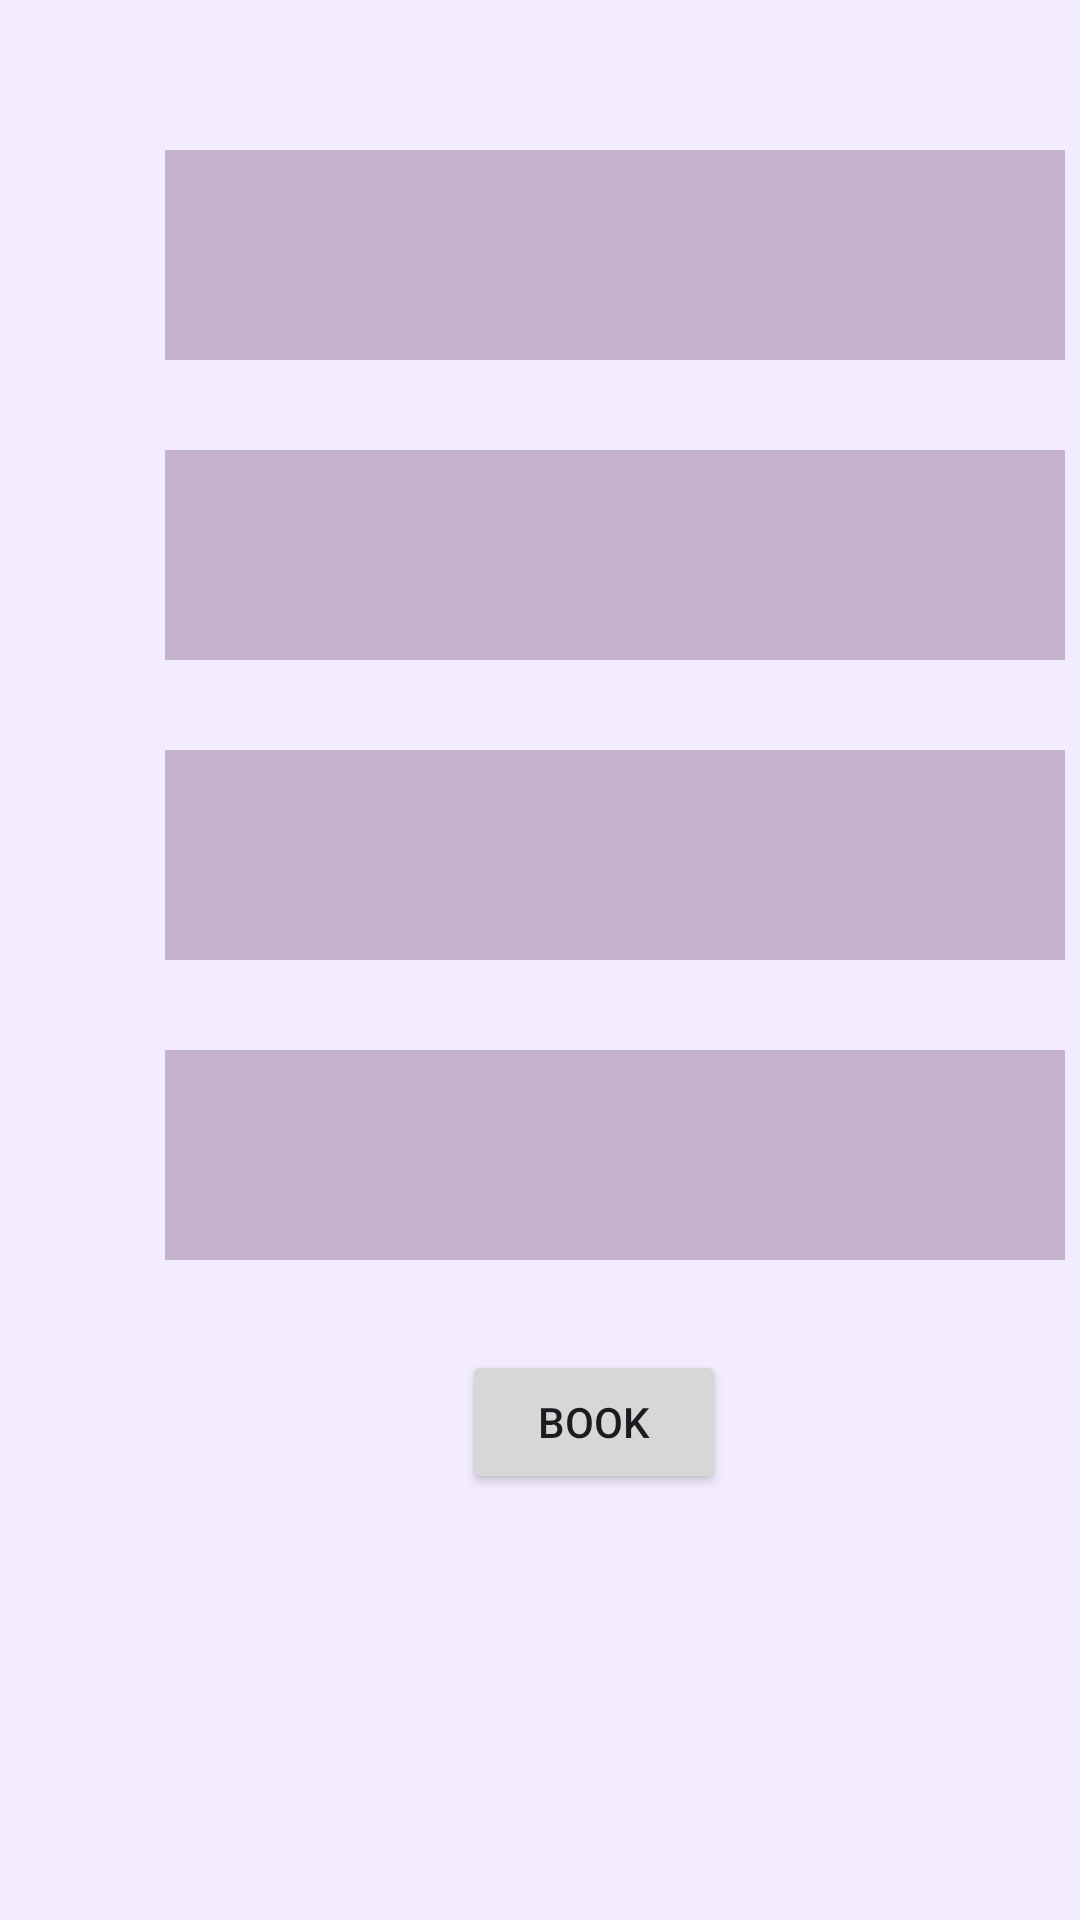

Here is an Android app screen rendered from its layout file. Give the layout XML and the strings, colors and styles it references.
<!-- AndroidManifest.xml: application theme Theme.Myapplication -->
<!-- res/layout/activitymain4.xml -->
<?xml version="1.0" encoding="utf-8"?>

<RelativeLayout xmlns:android="http://schemas.android.com/apk/res/android"
	xmlns:app="http://schemas.android.com/apk/res-auto"
	android:layout_width="match_parent"
	android:layout_height="match_parent"
	android:background="#f3ecff"
	>


	<Spinner
		android:id="@+id/planets_spinner"
		android:layout_width="300dp"
		android:layout_height="70dp"
		android:layout_marginLeft="55dp"
		android:layout_marginTop="50dp"
		android:background="#c5b2ce"/>

	<Spinner
		android:id="@+id/seat1"
		android:layout_width="300dp"
		android:layout_height="70dp"
		android:layout_below="@id/planets_spinner"
		android:layout_marginLeft="55dp"
		android:layout_marginTop="30dp"
		android:background="#c5b2ce"/>

	<Spinner
		android:id="@+id/date"
		android:layout_width="300dp"
		android:layout_height="70dp"
		android:layout_below="@id/seat1"
		android:layout_marginLeft="55dp"
		android:layout_marginTop="30dp"
		android:background="#c5b2ce"/>

	<Spinner
		android:id="@+id/time"
		android:layout_width="300dp"
		android:layout_height="70dp"
		android:layout_below="@id/date"
		android:layout_marginLeft="55dp"
		android:layout_marginTop="30dp"
		android:background="#c5b2ce"/>

	<Button
		android:id="@+id/button2"
		android:layout_width="wrap_content"
		android:layout_height="wrap_content"
		android:layout_alignParentStart="true"
		android:layout_marginStart="154dp"

		android:layout_marginTop="450dp"
		android:text="Book" />

</RelativeLayout>
<!-- resources referenced by this layout -->
<resources>
  <style name="Theme.Myapplication" parent="Base.Theme.Myapplication" />
  <style name="Base.Theme.Myapplication" parent="Theme.Material3.DayNight.NoActionBar">
  		
  		
  	</style>
</resources>
